Run: headless pygame with SDL's dummy video driver; simulated clock (each Clock.tick advances the game by its frame time, no real sleeping); random seed 0; keys injected as events and as key.get_pressed() state; no mouse input.
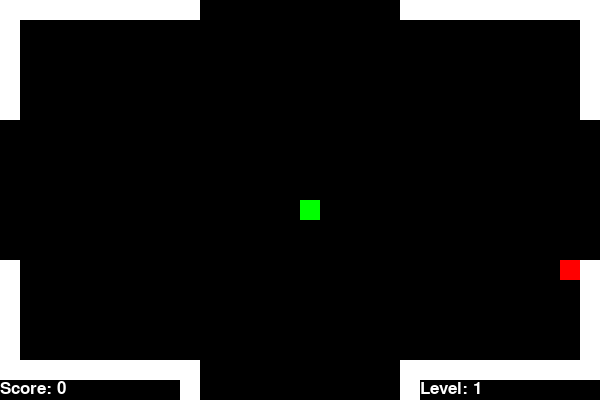
Frame 1 of 4 · flips 1–60 · no input
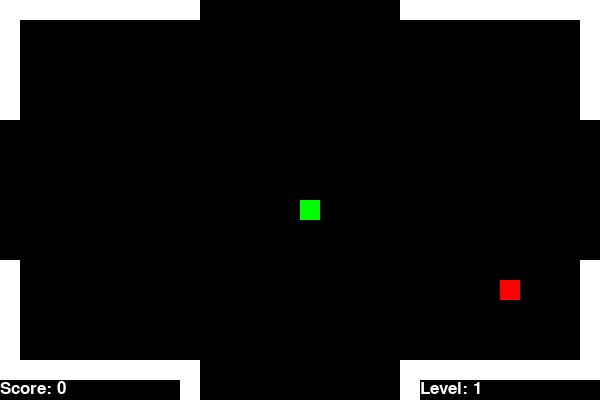
Frame 2 of 4 · flips 61–180 · tapped SPACE, RETURN · held RIGHT (→), D
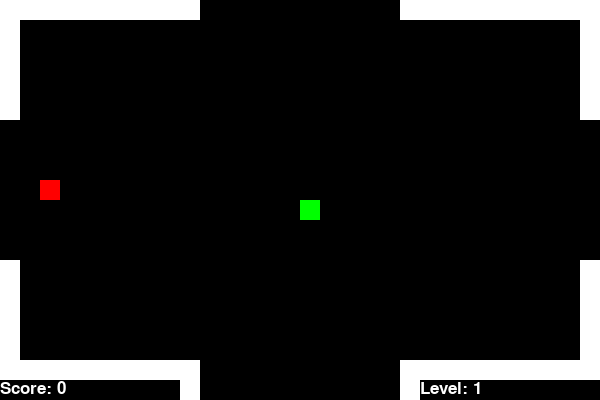
Frame 3 of 4 · flips 181–300 · held DOWN (↓), S
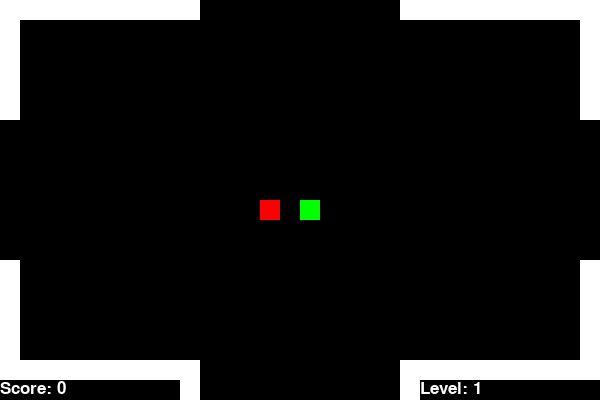
Frame 4 of 4 · flips 301–420 · held LEFT (←), A, UP (↑), W

The pygame program that drew these frames:

import pygame
import random

pygame.init()
screen = pygame.display.set_mode((600, 400))
pygame.display.set_caption("Snake Game")

CELL_SIZE = 20
SCORE_FONT = pygame.font.Font(None, 26)

# Функция отрисовки змейки
def draw_snake(snake):
    for segment in snake:
        pygame.draw.rect(screen, (0, 255, 0), (*segment, CELL_SIZE, CELL_SIZE))

# Функция создания еды, чтобы не попадала на змейку
def generate_food(snake):
    while True:
        food = (random.randint(1, 28) * CELL_SIZE,
                random.randint(1, 17) * CELL_SIZE)
        if food not in snake:
            return food, pygame.time.get_ticks()  # Возвращаем еду и текущее время

clock = pygame.time.Clock()
snake = [(600 // 2, 400 // 2)]
direction = (CELL_SIZE, 0)
food, food_timer = generate_food(snake)
running = True
score = 0
level = 1
speed = 10
game_over = False

# Определение стен
walls = [
    (0, 360, CELL_SIZE * 10, CELL_SIZE),  # Нижняя левая
    (400, 360, CELL_SIZE * 10, CELL_SIZE),  # Нижняя правая
    (0, 0, CELL_SIZE * 10, CELL_SIZE),  # Верхняя левая
    (400, 0, CELL_SIZE * 10, CELL_SIZE),  # Верхняя правая
    (180, 380, CELL_SIZE, CELL_SIZE),
    (400, 380, CELL_SIZE, CELL_SIZE),
    (0, 20, CELL_SIZE, CELL_SIZE * 5),
    (580, 20, CELL_SIZE, CELL_SIZE * 5),
    (0, 260, CELL_SIZE, CELL_SIZE * 5),
    (580, 260, CELL_SIZE, CELL_SIZE * 5)
]

while running:
    screen.fill((0, 0, 0))
    current_time = pygame.time.get_ticks()
    
    # Лаб 9 , проверка истечения 10 секунд для еды
    if current_time - food_timer > 10000:  # 10 секунд = 10000 миллисекунд
        food, food_timer = generate_food(snake)
    
    # Отображение счета и уровня
    screen.blit(SCORE_FONT.render(f"Score: {score}", True, (255, 255, 255)), (0, 380))
    screen.blit(SCORE_FONT.render(f"Level: {level}", True, (255, 255, 255)), (420, 380))
    
    # Обработка событий
    for event in pygame.event.get():
        if event.type == pygame.QUIT:
            running = False
        elif event.type == pygame.KEYDOWN:
            if event.key in [pygame.K_UP, pygame.K_w] and direction != (0, CELL_SIZE):
                direction = (0, -CELL_SIZE)
            elif event.key in [pygame.K_DOWN, pygame.K_s] and direction != (0, -CELL_SIZE):
                direction = (0, CELL_SIZE)
            elif event.key in [pygame.K_LEFT, pygame.K_a] and direction != (CELL_SIZE, 0):
                direction = (-CELL_SIZE, 0)
            elif event.key in [pygame.K_RIGHT, pygame.K_d] and direction != (-CELL_SIZE, 0):
                direction = (CELL_SIZE, 0)
    
    # Движение змейки
    new_head = (snake[0][0] + direction[0], snake[0][1] + direction[1])
    
    # Телепортация при выходе за границы
    new_head = (
        new_head[0] % 600,
        new_head[1] % 400,
    )
    
    # Проверка столкновения с самой собой
    if new_head in snake:
        game_over = True
    
    # Проверка столкновения со стенами
    for wall in walls:
        if wall[0] <= new_head[0] < wall[0] + wall[2] and wall[1] <= new_head[1] < wall[1] + wall[3]:
            game_over = True
    
    if game_over:
        break
    
    snake.insert(0, new_head)
        
    # Проверка еды
    if new_head == food: # поедание еды змейкой
        score += random.randint(1, 5) # Лаб 9 рандомный вес для еды 
        food, food_timer = generate_food(snake)  # Генерируем новую еду
        
        # Увеличение уровня каждые 4 очка
        if score % 4 == 0:
            level += 1
            speed += 2  # Увеличение скорости
    else:
        snake.pop() # Если не съедена , змейка движется без роста

    # Отрисовка змейки и еды
    draw_snake(snake)
    pygame.draw.rect(screen, (255, 0, 0), (*food, CELL_SIZE, CELL_SIZE))
    
    # Отрисовка стен
    for wall in walls:
        pygame.draw.rect(screen, (255, 255, 255), wall)
    #обновление экрана и ограничение FPS
    pygame.display.flip()
    clock.tick(speed)

# Завершение игры
screen.blit(SCORE_FONT.render(f"GAME OVER", True, (125, 0, 0)), (245, 0))
pygame.display.flip()
pygame.time.delay(2000)
pygame.quit()
